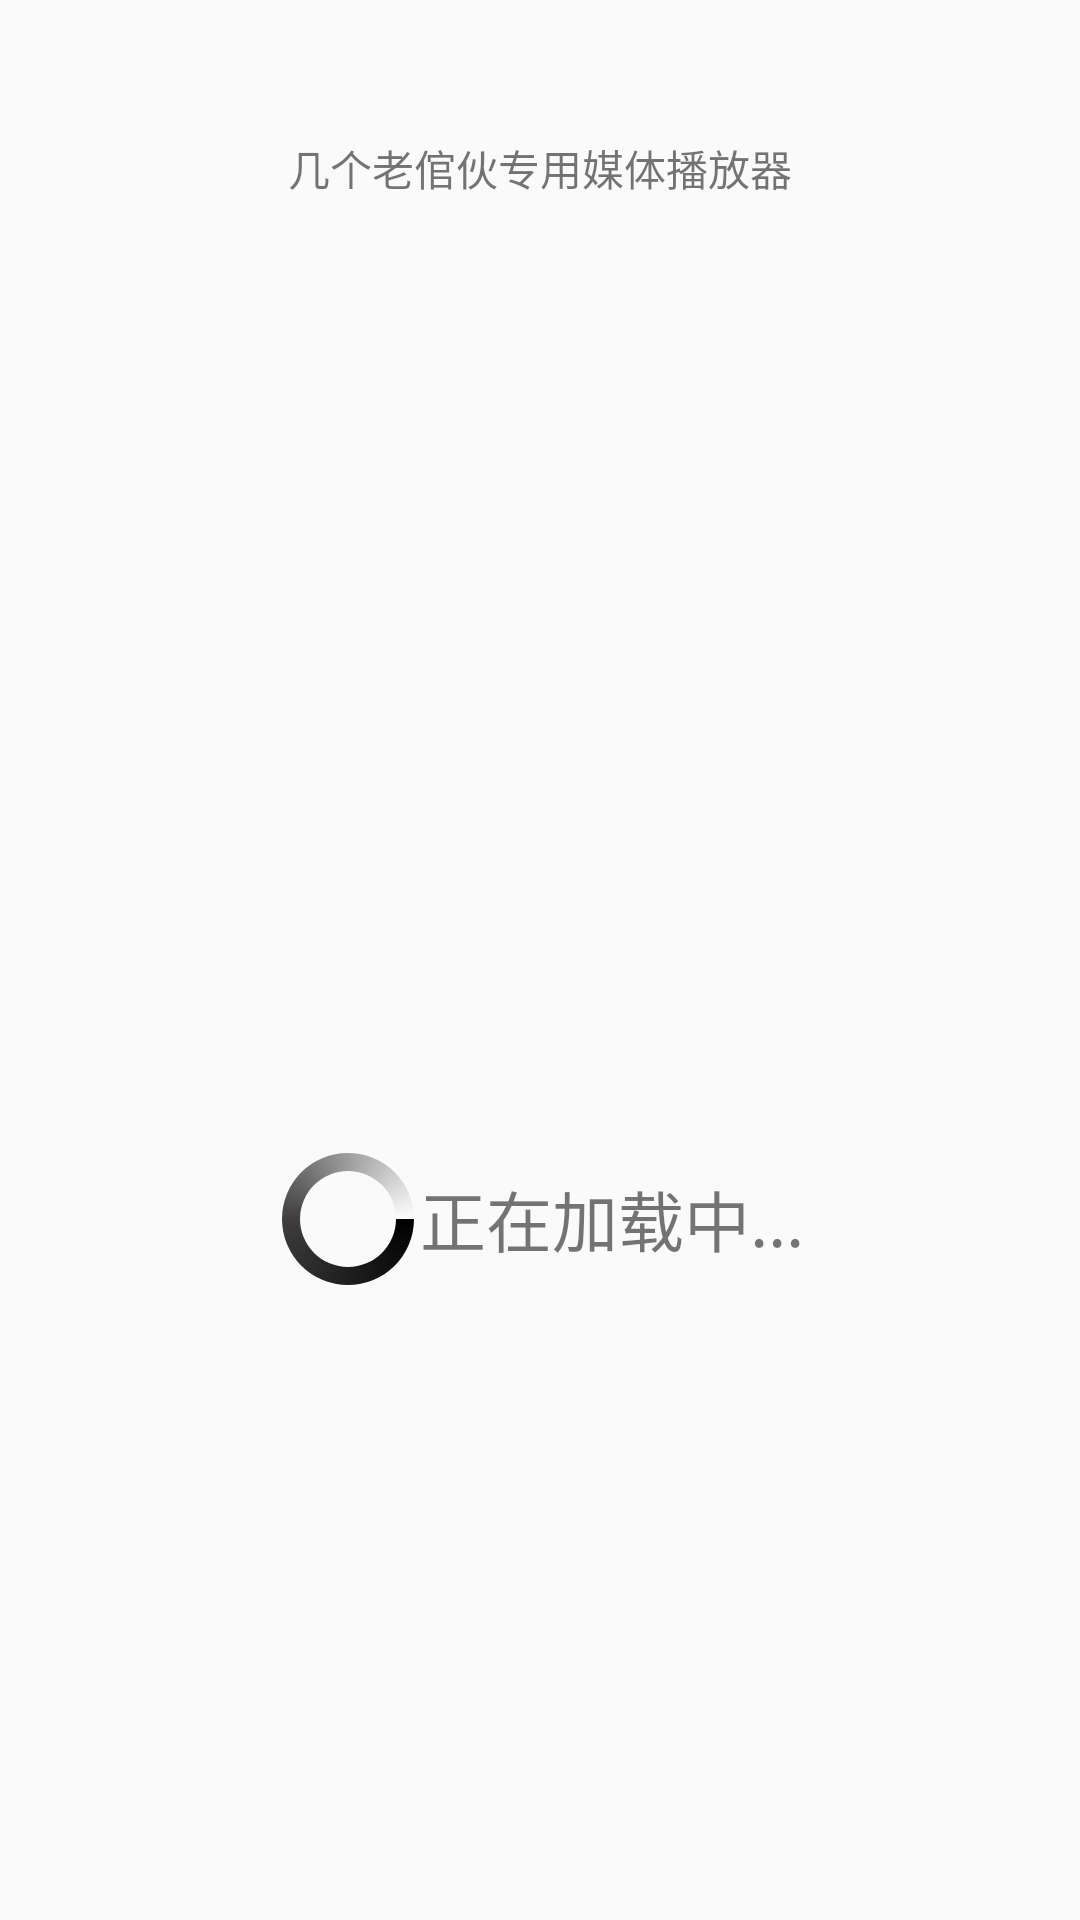

Android layout source for this screen:
<!-- AndroidManifest.xml: application theme AppTheme -->
<!-- res/layout/activity_splash.xml -->
<?xml version="1.0" encoding="utf-8"?>
<RelativeLayout xmlns:android="http://schemas.android.com/apk/res/android"
    android:layout_width="match_parent"
    android:layout_height="match_parent"
    >

    <TextView
        android:layout_width="wrap_content"
        android:layout_height="wrap_content"
        android:layout_above="@+id/iv_logo"
        android:layout_centerInParent="true"
        android:layout_centerHorizontal="true"
        android:layout_marginBottom="204dp"
        android:text="几个老倌伙专用媒体播放器" />

    <ImageView
        android:id="@+id/iv_logo"
        android:layout_centerInParent="true"
        android:layout_width="99dp"
        android:layout_height="99dp"
        android:src="@drawable/bb_mediaplayer_logo" />

    <LinearLayout

        android:layout_width="match_parent"
        android:layout_height="wrap_content"
        android:layout_below="@+id/iv_logo"
        android:layout_marginTop="13dp"
        android:gravity="center"
        android:orientation="horizontal">


        <ProgressBar
            style="@style/Widget.AppCompat.ProgressBar"
            android:indeterminateDrawable="@drawable/progressbar"
            android:layout_width="wrap_content"
            android:layout_height="wrap_content" />

        <TextView
            android:layout_width="wrap_content"
            android:layout_height="wrap_content"
            android:text="正在加载中..."
            android:textSize="22sp" />
    </LinearLayout>

</RelativeLayout>
<!-- resources referenced by this layout -->
<resources>
  <!-- drawable progressbar (drawable) -->
  <?xml version="1.0" encoding="utf-8"?>
  <animated-rotate xmlns:android="http://schemas.android.com/apk/res/android"
      android:fromDegrees="0"
      android:pivotX="50%"
      android:pivotY="50%"
      android:toDegrees="360">
  
      <shape
          android:innerRadiusRatio="3"
          android:shape="ring"
          android:thicknessRatio="8"
          android:useLevel="false">
          <gradient
              android:centerColor="#3F3D3D"
              android:centerY="0.50"
              android:endColor="#FDFDFD"
              android:startColor="#000000"
              android:type="sweep"
              android:useLevel="false" />
      </shape>
  
  </animated-rotate>
  <style name="AppTheme" parent="Theme.AppCompat.Light.DarkActionBar">
          
          <item name="colorPrimary">@color/colorPrimary</item>
          <item name="colorPrimaryDark">@color/colorPrimaryDark</item>
          <item name="colorAccent">@color/colorAccent</item>
      </style>
  <!-- not gathered from this repository: default colours our renderer supplied (Android Studio template values) -->
  <color name="colorPrimary">#FF6200EE</color>
  <color name="colorPrimaryDark">#FF3700B3</color>
  <color name="colorAccent">#FF03DAC5</color>
</resources>
